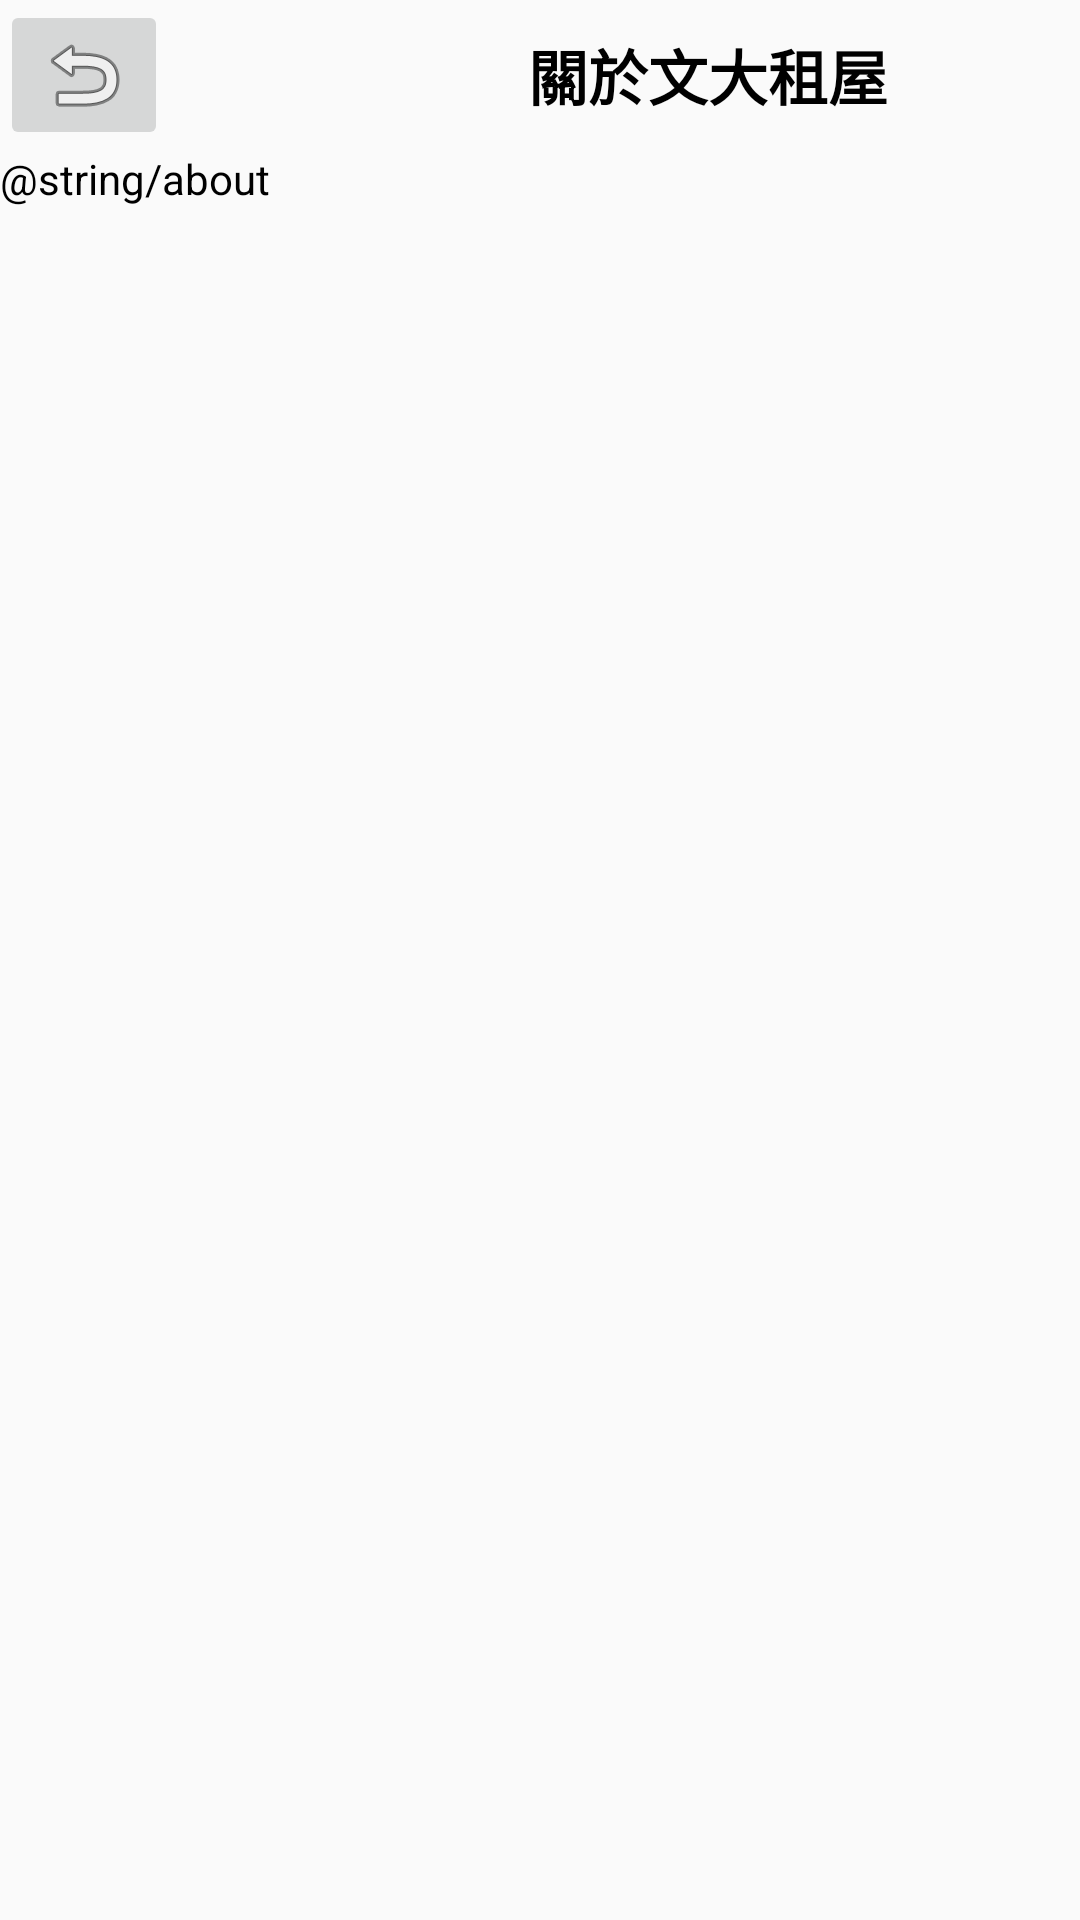

Produce the Android XML layout that renders to this screen, including the resource entries it uses.
<!-- AndroidManifest.xml: application theme AppTheme -->
<!-- res/layout/activity_about.xml -->
<?xml version="1.0" encoding="utf-8"?>
<LinearLayout
    xmlns:android="http://schemas.android.com/apk/res/android"
    xmlns:app="http://schemas.android.com/apk/res-auto"
    android:orientation="vertical"
    android:layout_width="match_parent"
    android:layout_height="match_parent">

    <LinearLayout
        android:layout_width="match_parent"
        android:layout_height="50dp"
        android:orientation="horizontal">

        <ImageButton
            android:id="@+id/back_btn"
            android:layout_width="wrap_content"
            android:layout_height="wrap_content"
            android:onClick="back_bt"
            app:srcCompat="@android:drawable/ic_menu_revert" />

        <TextView
            android:id="@+id/textView7"
            android:layout_width="360dp"
            android:layout_height="match_parent"
            android:text="關於文大租屋"
            android:textSize="20dp"
            android:textStyle="bold"
            android:textColor="@color/black"
            android:gravity="center" />
    </LinearLayout>

    <LinearLayout
        android:layout_width="match_parent"
        android:layout_height="match_parent"
        android:orientation="horizontal">

        <TextView
            android:id="@+id/textView8"
            android:layout_width="match_parent"
            android:layout_height="match_parent"
            android:text="@string/about"
            android:textColor="@color/black"/>
    </LinearLayout>
</LinearLayout>
<!-- resources referenced by this layout -->
<resources>
  <style name="AppTheme" parent="Theme.AppCompat.Light.DarkActionBar">
          <item name="android:windowNoTitle">true</item>
          <item name="colorPrimary">@color/black</item>
          <item name="colorPrimaryDark">@color/black</item>
          <item name="colorAccent">@color/colorAccent</item>
      </style>
  <color name="colorAccent">#D81B60</color>
  <!-- not gathered from this repository: default colours our renderer supplied (Android Studio template values) -->
  <color name="black">#FF000000</color>
</resources>
